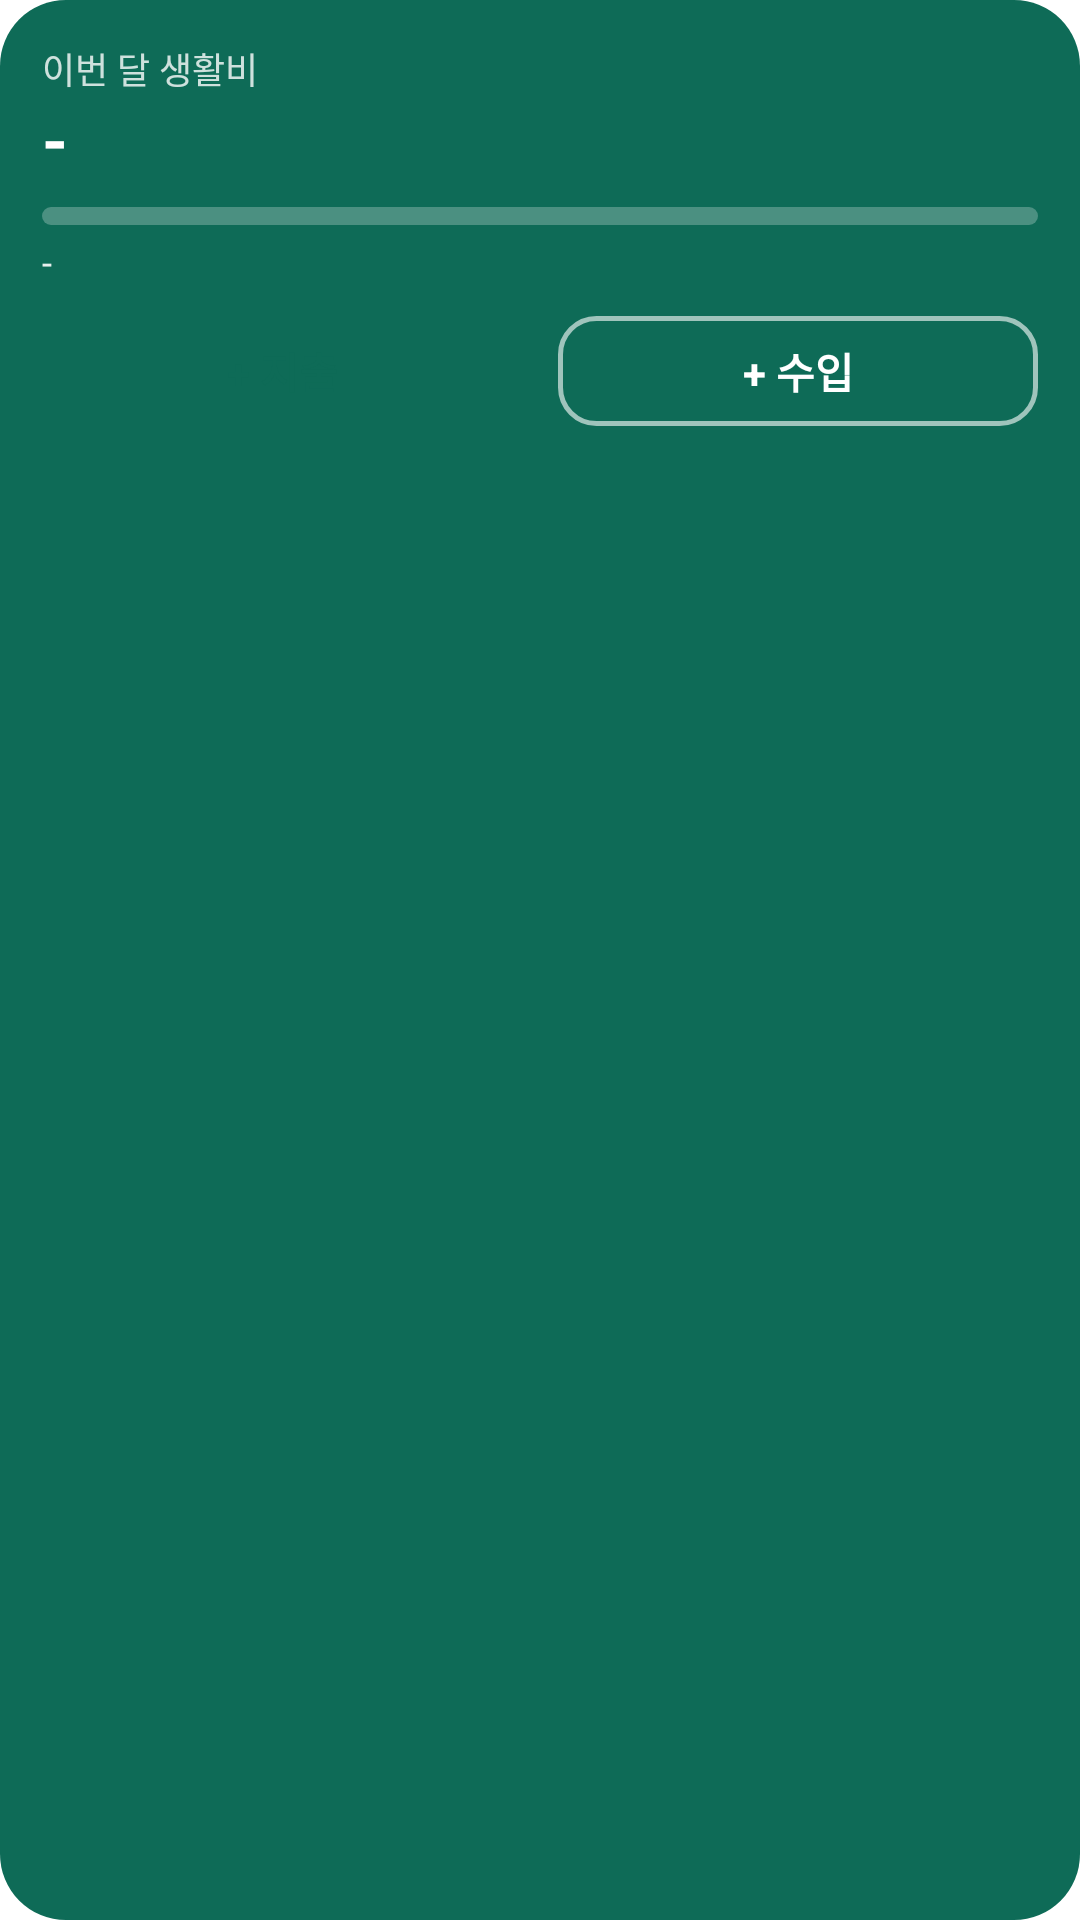

Here is an Android app screen rendered from its layout file. Give the layout XML and the strings, colors and styles it references.
<!-- AndroidManifest.xml: application theme Theme.Goal -->
<!-- res/layout/widget_goal.xml -->
<?xml version="1.0" encoding="utf-8"?>
<LinearLayout xmlns:android="http://schemas.android.com/apk/res/android"
    android:id="@+id/root"
    android:layout_width="match_parent"
    android:layout_height="match_parent"
    android:background="@drawable/widget_bg"
    android:orientation="vertical"
    android:padding="14dp">

    <TextView
        android:id="@+id/label"
        android:layout_width="wrap_content"
        android:layout_height="wrap_content"
        android:text="이번 달 생활비"
        android:textColor="#CCFFFFFF"
        android:textSize="12sp" />

    <TextView
        android:id="@+id/remain"
        android:layout_width="wrap_content"
        android:layout_height="wrap_content"
        android:maxLines="1"
        android:text="-"
        android:textColor="#FFFFFFFF"
        android:textSize="22sp"
        android:textStyle="bold" />

    <ProgressBar
        android:id="@+id/progress"
        style="?android:attr/progressBarStyleHorizontal"
        android:layout_width="match_parent"
        android:layout_height="6dp"
        android:layout_marginTop="8dp"
        android:max="1000"
        android:progress="0"
        android:progressDrawable="@drawable/widget_progress" />

    <TextView
        android:id="@+id/goal"
        android:layout_width="wrap_content"
        android:layout_height="wrap_content"
        android:layout_marginTop="4dp"
        android:maxLines="1"
        android:text="-"
        android:textColor="#E6FFFFFF"
        android:textSize="12sp" />

    <LinearLayout
        android:layout_width="match_parent"
        android:layout_height="wrap_content"
        android:layout_marginTop="10dp"
        android:orientation="horizontal">

        <TextView
            android:id="@+id/btnOut"
            android:layout_width="0dp"
            android:layout_height="wrap_content"
            android:layout_marginEnd="6dp"
            android:layout_weight="1"
            android:background="@drawable/widget_btn"
            android:gravity="center"
            android:paddingTop="8dp"
            android:paddingBottom="8dp"
            android:text="+ 지출"
            android:textColor="#FF0E6B57"
            android:textSize="14sp"
            android:textStyle="bold" />

        <TextView
            android:id="@+id/btnIn"
            android:layout_width="0dp"
            android:layout_height="wrap_content"
            android:layout_marginStart="6dp"
            android:layout_weight="1"
            android:background="@drawable/widget_btn_ghost"
            android:gravity="center"
            android:paddingTop="8dp"
            android:paddingBottom="8dp"
            android:text="+ 수입"
            android:textColor="#FFFFFFFF"
            android:textSize="14sp"
            android:textStyle="bold" />
    </LinearLayout>
</LinearLayout>
<!-- resources referenced by this layout -->
<resources>
  <!-- drawable widget_bg (drawable) -->
  <?xml version="1.0" encoding="utf-8"?>
  <shape xmlns:android="http://schemas.android.com/apk/res/android" android:shape="rectangle">
      <solid android:color="#FF0E6B57" />
      <corners android:radius="22dp" />
  </shape>
  <!-- drawable widget_btn_ghost (drawable) -->
  <?xml version="1.0" encoding="utf-8"?>
  <shape xmlns:android="http://schemas.android.com/apk/res/android" android:shape="rectangle">
      <solid android:color="#00FFFFFF" />
      <stroke android:width="1.5dp" android:color="#99FFFFFF" />
      <corners android:radius="12dp" />
  </shape>
  <!-- drawable widget_progress (drawable) -->
  <?xml version="1.0" encoding="utf-8"?>
  <layer-list xmlns:android="http://schemas.android.com/apk/res/android">
      <item android:id="@android:id/background">
          <shape android:shape="rectangle">
              <solid android:color="#40FFFFFF" />
              <corners android:radius="3dp" />
          </shape>
      </item>
      <item android:id="@android:id/progress">
          <clip>
              <shape android:shape="rectangle">
                  <solid android:color="#FFFFFFFF" />
                  <corners android:radius="3dp" />
              </shape>
          </clip>
      </item>
  </layer-list>
  <style name="Theme.Goal" parent="android:Theme.Material.Light.NoActionBar">
          <item name="android:windowBackground">@android:color/transparent</item>
      </style>
</resources>
